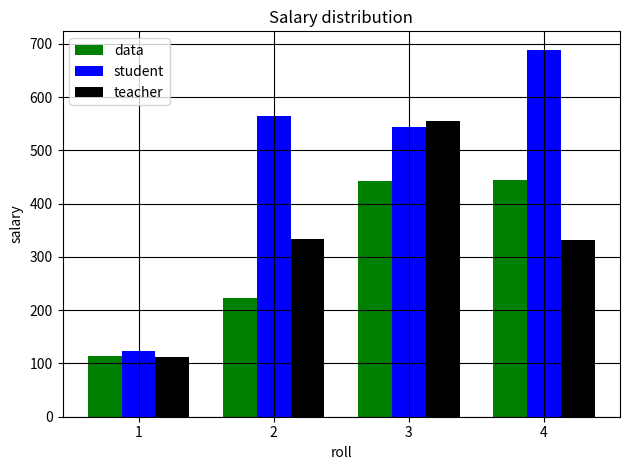

Write Python code to recreate this figure.
import numpy as np
from matplotlib import pyplot as plt
plt.style.use('grayscale')
val = [1,2,3,4]
x = np.arange(len(val))
width = 0.25
mal = [112,334,556,332]
maps = [114,223,443,445]
malp = [124,564,543,689]

plt.bar(x - width,maps,width=width,color = "green",label ='data')

plt.bar(x,malp,color ='b',width=width, label='student')

plt.bar(x + width,mal,color ='k',width=width, linestyle ='--' ,label='teacher')
plt.xlabel("roll")
plt.ylabel("salary")
plt.xticks(ticks=x,labels=val)
plt.legend()

plt.title("Salary distribution")

plt.grid(True)
plt.tight_layout()
plt.show()


